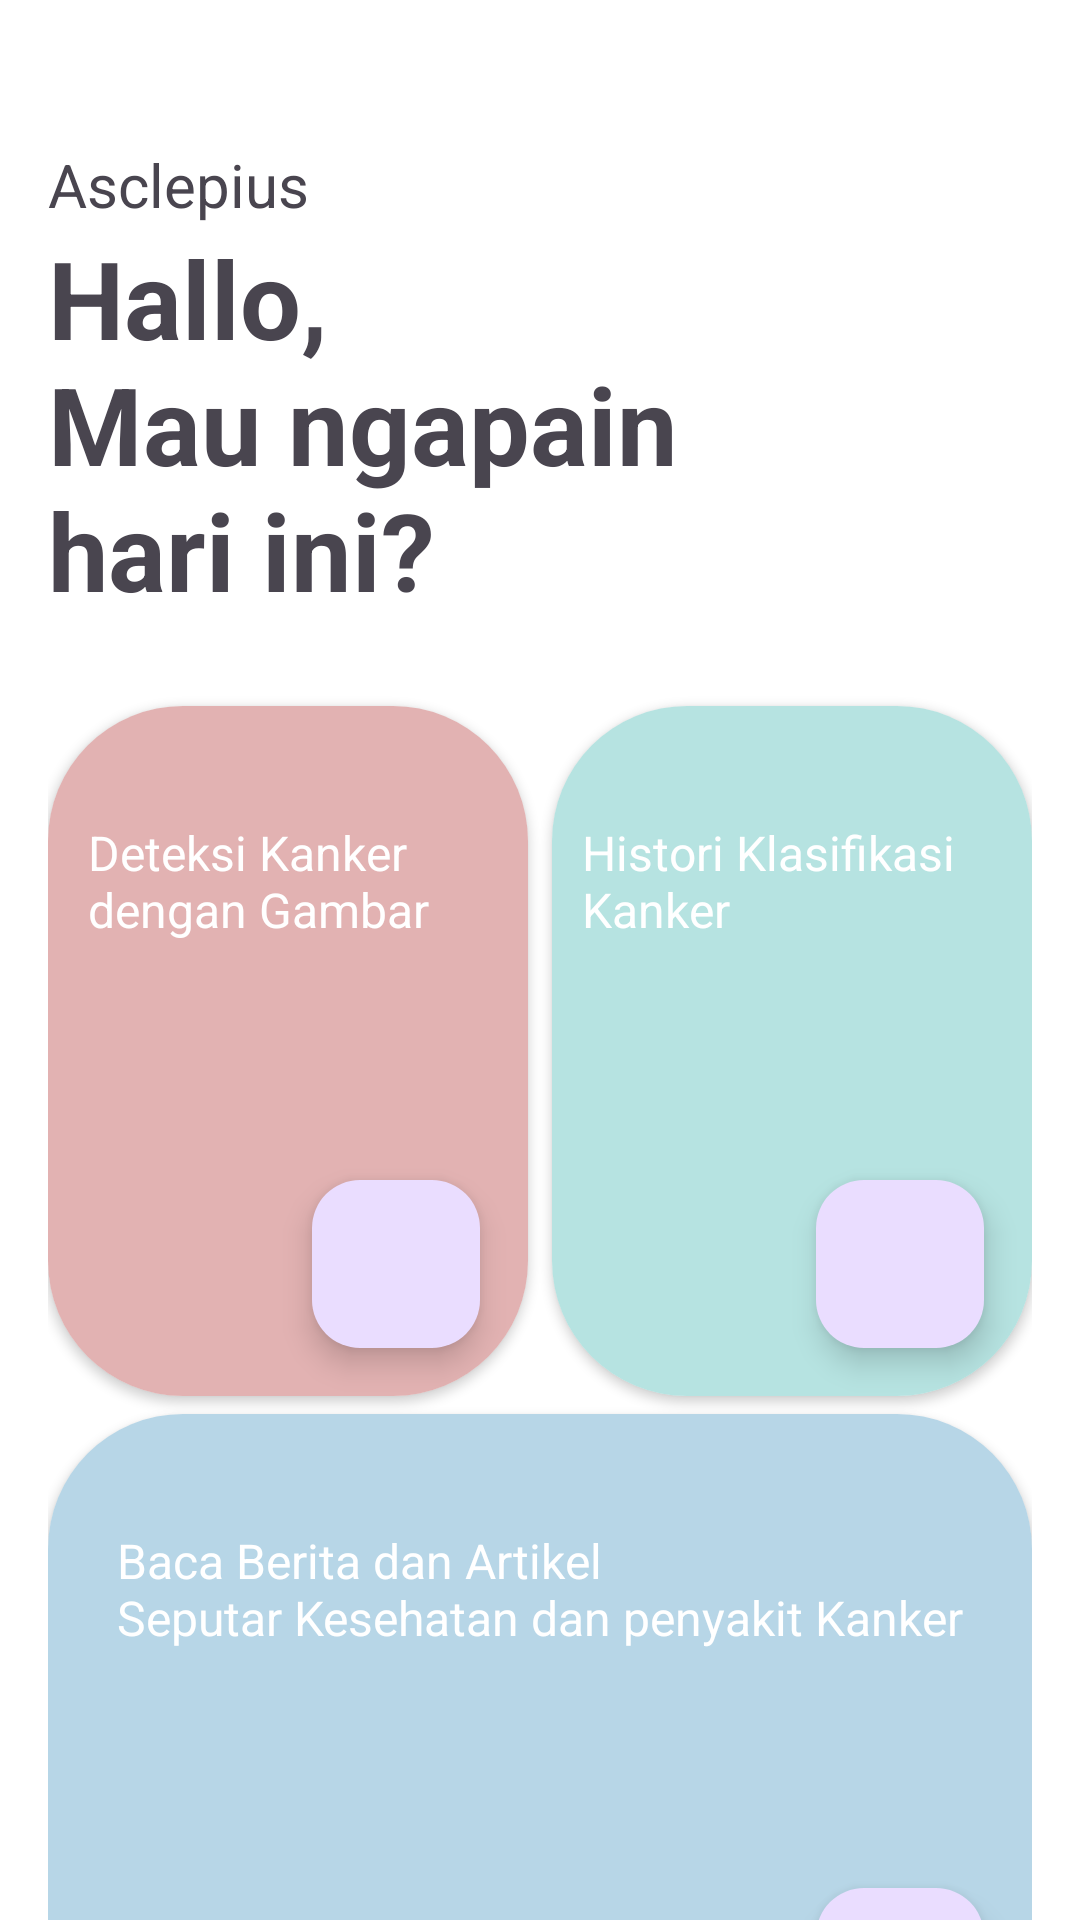

Produce the Android XML layout that renders to this screen, including the resource entries it uses.
<!-- AndroidManifest.xml: application theme Theme.Asclepius -->
<!-- res/layout/activity_home.xml -->
<?xml version="1.0" encoding="utf-8"?>
<androidx.core.widget.NestedScrollView
    xmlns:android="http://schemas.android.com/apk/res/android"
    xmlns:app="http://schemas.android.com/apk/res-auto"
    xmlns:tools="http://schemas.android.com/tools"
    android:layout_width="match_parent"
    android:layout_height="match_parent"
    android:scrollbarSize="0dp">

    <LinearLayout
        android:layout_width="match_parent"
        android:layout_height="wrap_content"
        android:orientation="vertical"
        android:padding="16dp"
        tools:context=".view.HomeActivity">

        <androidx.constraintlayout.widget.ConstraintLayout
            android:layout_width="match_parent"
            android:layout_height="wrap_content">

            <TextView
                android:id="@+id/tv_title"
                android:layout_width="match_parent"
                android:layout_height="wrap_content"
                android:text="@string/app_name"
                android:textSize="20sp"
                android:textStyle="normal"
                app:layout_constraintEnd_toEndOf="parent"
                app:layout_constraintStart_toStartOf="parent"
                app:layout_constraintTop_toTopOf="parent"
                android:layout_marginTop="32dp"/>

            <TextView
                android:id="@+id/greetings"
                android:layout_width="match_parent"
                android:layout_height="wrap_content"
                android:text="@string/greetings"
                android:textSize="36sp"
                android:textStyle="bold"
                app:layout_constraintEnd_toEndOf="parent"
                app:layout_constraintStart_toStartOf="parent"
                app:layout_constraintTop_toBottomOf="@+id/tv_title" />

            
            <androidx.cardview.widget.CardView
                android:id="@+id/card_cancer"
                android:layout_width="0dp"
                android:layout_height="230dp"
                android:layout_marginTop="28dp"
                android:layout_marginEnd="4dp"
                app:cardCornerRadius="45dp"
                app:layout_constraintEnd_toStartOf="@+id/card_history"
                app:layout_constraintStart_toStartOf="parent"
                app:layout_constraintTop_toBottomOf="@+id/greetings">

                <androidx.constraintlayout.widget.ConstraintLayout
                    android:layout_width="match_parent"
                    android:layout_height="match_parent">

                    <ImageView
                        android:id="@+id/iv_cancer"
                        android:layout_width="match_parent"
                        android:layout_height="match_parent"
                        android:contentDescription="@string/banner_detection"
                        android:scaleType="centerCrop"
                        android:src="@color/pastel_purple" />

                    <TextView
                        android:layout_width="wrap_content"
                        android:layout_height="wrap_content"
                        android:text="@string/deteksi_kanker_dengan_gambar"
                        android:textColor="@color/white"
                        android:textSize="16sp"
                        app:layout_constraintBottom_toBottomOf="@+id/iv_cancer"
                        app:layout_constraintEnd_toEndOf="parent"
                        app:layout_constraintHorizontal_bias="0.285"
                        app:layout_constraintStart_toStartOf="parent"
                        app:layout_constraintTop_toTopOf="parent"
                        app:layout_constraintVertical_bias="0.2" />

                    <com.google.android.material.floatingactionbutton.FloatingActionButton
                        android:id="@+id/fab_to_detection"
                        android:layout_width="wrap_content"
                        android:layout_height="wrap_content"
                        android:layout_marginEnd="16dp"
                        android:layout_marginBottom="16dp"
                        app:fabSize="normal"
                        app:layout_constraintBottom_toBottomOf="@+id/iv_cancer"
                        app:layout_constraintEnd_toEndOf="parent"
                        android:contentDescription="@string/fab_to_detection"
                        android:src="@drawable/baseline_call_made_24"/>

                </androidx.constraintlayout.widget.ConstraintLayout>
            </androidx.cardview.widget.CardView>


            <androidx.cardview.widget.CardView
                android:id="@+id/card_history"
                android:layout_width="0dp"
                android:layout_height="230dp"
                android:layout_marginTop="28dp"
                android:layout_marginStart="4dp"
                app:cardCornerRadius="45dp"
                app:layout_constraintStart_toEndOf="@+id/card_cancer"
                app:layout_constraintEnd_toEndOf="parent"
                app:layout_constraintTop_toBottomOf="@+id/greetings">

                <androidx.constraintlayout.widget.ConstraintLayout
                    android:layout_width="match_parent"
                    android:layout_height="match_parent">

                    <ImageView
                        android:id="@+id/iv_history"
                        android:layout_width="match_parent"
                        android:layout_height="match_parent"
                        android:contentDescription="@string/history"
                        android:scaleType="centerCrop"
                        android:src="@color/pastel_green" />

                    <TextView
                        android:layout_width="wrap_content"
                        android:layout_height="wrap_content"
                        android:text="@string/histori_klasifikasi_kanker"
                        android:textColor="@color/white"
                        android:textSize="16sp"
                        app:layout_constraintBottom_toBottomOf="@+id/iv_history"
                        app:layout_constraintEnd_toEndOf="parent"
                        app:layout_constraintHorizontal_bias="0.285"
                        app:layout_constraintStart_toStartOf="parent"
                        app:layout_constraintTop_toTopOf="parent"
                        app:layout_constraintVertical_bias="0.2" />

                    <com.google.android.material.floatingactionbutton.FloatingActionButton
                        android:id="@+id/fab_to_history"
                        android:layout_width="wrap_content"
                        android:layout_height="wrap_content"
                        android:layout_marginEnd="16dp"
                        android:layout_marginBottom="16dp"
                        android:contentDescription="@string/go_to_history"
                        android:src="@drawable/baseline_call_made_24"
                        app:fabSize="normal"
                        app:layout_constraintBottom_toBottomOf="@+id/iv_history"
                        app:layout_constraintEnd_toEndOf="parent" />
                </androidx.constraintlayout.widget.ConstraintLayout>
            </androidx.cardview.widget.CardView>

            
            <androidx.cardview.widget.CardView
                android:id="@+id/card_news"
                android:layout_width="match_parent"
                android:layout_height="230dp"
                android:layout_marginTop="6dp"
                app:cardCornerRadius="45dp"
                app:layout_constraintStart_toStartOf="parent"
                app:layout_constraintEnd_toEndOf="parent"
                app:layout_constraintTop_toBottomOf="@+id/card_cancer">

                <androidx.constraintlayout.widget.ConstraintLayout
                    android:layout_width="match_parent"
                    android:layout_height="match_parent">

                    <ImageView
                        android:id="@+id/iv_news"
                        android:layout_width="match_parent"
                        android:layout_height="match_parent"
                        android:contentDescription="@string/news"
                        android:scaleType="centerCrop"
                        android:src="@color/pastel_blue" />

                    <TextView
                        android:layout_width="wrap_content"
                        android:layout_height="wrap_content"
                        android:text="@string/berita_kanker"
                        android:textColor="@color/white"
                        android:textSize="16sp"
                        app:layout_constraintBottom_toBottomOf="@+id/iv_news"
                        app:layout_constraintEnd_toEndOf="parent"
                        app:layout_constraintHorizontal_bias="0.5"
                        app:layout_constraintStart_toStartOf="parent"
                        app:layout_constraintTop_toTopOf="parent"
                        app:layout_constraintVertical_bias="0.2" />

                    <com.google.android.material.floatingactionbutton.FloatingActionButton
                        android:id="@+id/fab_to_news"
                        android:layout_width="wrap_content"
                        android:layout_height="wrap_content"
                        android:layout_marginEnd="16dp"
                        android:layout_marginBottom="16dp"
                        app:fabSize="normal"
                        app:layout_constraintBottom_toBottomOf="@+id/iv_news"
                        app:layout_constraintEnd_toEndOf="parent"
                        android:src="@drawable/baseline_call_made_24"
                        android:contentDescription="@string/go_to_news" />
                </androidx.constraintlayout.widget.ConstraintLayout>
            </androidx.cardview.widget.CardView>
        </androidx.constraintlayout.widget.ConstraintLayout>

        <TextView
            android:layout_width="wrap_content"
            android:layout_height="wrap_content"
            android:layout_marginTop="26dp"
            android:text="@string/submission_by_dicoding"
            android:textSize="14sp"
            android:gravity="center"
            android:layout_gravity="center_horizontal"/>
    </LinearLayout>
</androidx.core.widget.NestedScrollView>
<!-- resources referenced by this layout -->
<resources>
  <color name="pastel_blue">#B7D6E7</color>
  <color name="pastel_green">#B6E3E1</color>
  <color name="pastel_purple">#E2B2B2</color>
  <color name="white">#FFFFFF</color>
  <string name="app_name">Asclepius</string>
  <string name="banner_detection">banner detection</string>
  <string name="berita_kanker">Baca Berita dan Artikel\nSeputar Kesehatan dan penyakit Kanker</string>
  <string name="deteksi_kanker_dengan_gambar">Deteksi Kanker\ndengan Gambar</string>
  <string name="fab_to_detection">fab to detection</string>
  <string name="go_to_history">Go to History</string>
  <string name="go_to_news">Go to News</string>
  <string name="greetings">Hallo,\nMau ngapain\nhari ini?</string>
  <string name="histori_klasifikasi_kanker">Histori Klasifikasi\nKanker</string>
  <string name="history">Histori Anda</string>
  <string name="news">Berita Kesehatan Kanker</string>
  <string name="submission_by_dicoding">Submission by Dicoding</string>
  <style name="Theme.Asclepius" parent="Base.Theme.Asclepius" />
  <style name="Base.Theme.Asclepius" parent="Theme.Material3.DayNight.NoActionBar">
          
          <item name="colorPrimary">@color/pastel_pink</item>
          <item name="colorPrimaryVariant">@color/pastel_purple</item>
          <item name="colorOnPrimary">@color/black</item>
  
          <item name="colorSecondary">@color/pastel_blue</item>
          <item name="colorSecondaryVariant">@color/pastel_green</item>
          <item name="colorOnSecondary">@color/black</item>
  
          <item name="android:colorBackground">@color/white</item>
          <item name="colorOnBackground">@color/black</item>
  
          <item name="colorSurface">@color/pastel_yellow</item>
          <item name="colorOnSurface">@color/black</item>
  
          
          <item name="android:statusBarColor">@color/pastel_blue</item>
          <item name="android:navigationBarColor">@color/pastel_green</item>
      </style>
  <color name="pastel_pink">#FFB3D1</color>
  <color name="black">#000000</color>
  <color name="pastel_yellow">#FFF9C4</color>
</resources>
